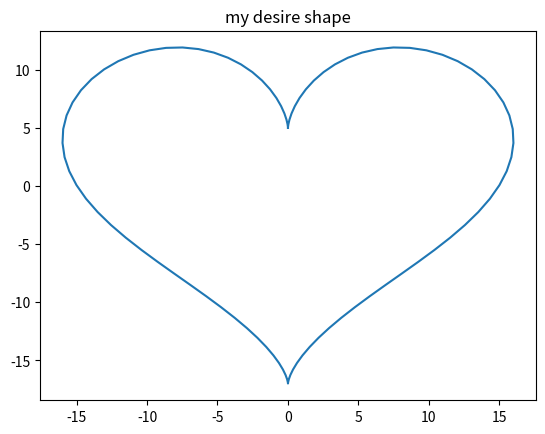

Python code for this plot:
import numpy as np
from matplotlib import pyplot as plt 

theta = np.linspace(0,2 * np.pi, 100)
x = 16 * (np.sin(theta) ** 3)
y = 13 * np.cos(theta) - 5 * np.cos(2*theta) - 2 * \
        np.cos(3*theta) - np.cos(4 * theta)

plt.plot(x,y)
plt.title('my desire shape')
plt.show()
